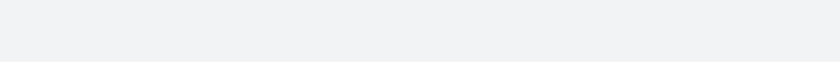
t = 0.00 s
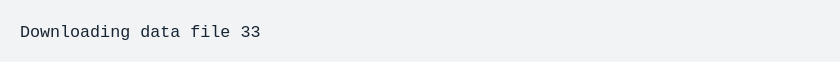
t = 1.67 s
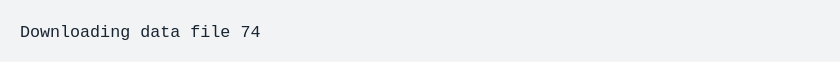
t = 3.33 s
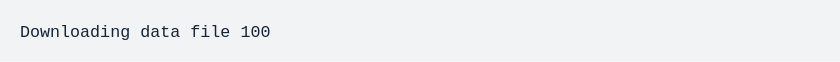
t = 5.00 s
t = 6.67 s: frame unchanged from t = 5.00 s, image omitted
t = 8.33 s: frame unchanged from t = 5.00 s, image omitted

The animated SVG that drew these frames (rendered in a browser with its animation timeline set to each time). Animation: 1 CSS @keyframes rule; frames cover the first 8.33 s, repeats indefinitely.

<svg xmlns="http://www.w3.org/2000/svg" xmlns:xlink="http://www.w3.org/1999/xlink" width="840" height="61.709999999999994"><rect width="840" height="61.709999999999994" rx="0" ry="0" class="a"></rect><svg height="21.709999999999997" viewBox="0 0 80 2.171" width="800" x="20" xmlns="http://www.w3.org/2000/svg" xmlns:xlink="http://www.w3.org/1999/xlink" y="20"><style>.a{fill:rgb(241,243,245)}.b{font-family:'Fira Code',Monaco,Consolas,Menlo,'Bitstream Vera Sans Mono','Powerline Symbols',monospace}.c{fill:rgb(23,36,49);white-space:pre}.d{fill:transparent}.f{animation-duration:10.442478s;animation-iteration-count:infinite;animation-name:e;animation-timing-function:steps(1,end)}@keyframes e{0%{transform:translateX(-0px)}0.1%{transform:translateX(-80px)}0.1%{transform:translateX(-160px)}2.2%{transform:translateX(-240px)}4.2%{transform:translateX(-320px)}6.4%{transform:translateX(-400px)}8.1%{transform:translateX(-480px)}10.2%{transform:translateX(-560px)}12.2%{transform:translateX(-640px)}13.9%{transform:translateX(-720px)}16%{transform:translateX(-800px)}18.2%{transform:translateX(-880px)}20%{transform:translateX(-960px)}21.7%{transform:translateX(-1040px)}23.8%{transform:translateX(-1120px)}25.9%{transform:translateX(-1200px)}27.6%{transform:translateX(-1280px)}29.7%{transform:translateX(-1360px)}31.4%{transform:translateX(-1440px)}33.5%{transform:translateX(-1520px)}35.7%{transform:translateX(-1600px)}37.4%{transform:translateX(-1680px)}39.2%{transform:translateX(-1760px)}41.3%{transform:translateX(-1840px)}42.5%{transform:translateX(-1920px)}42.5%{transform:translateX(-2000px)}42.5%{transform:translateX(-2080px)}100%{transform:translateX(-2160px)}}</style><g font-family="&#x27;Fira Code&#x27;,Monaco,Consolas,Menlo,&#x27;Bitstream Vera Sans Mono&#x27;,&#x27;Powerline Symbols&#x27;,monospace" font-size="1.67" class="b"><defs><symbol id="1"><text font-size="1.67" x="0" y="1.67" class="c">Downloading</text><text font-size="1.67" x="12.024" y="1.67" class="c">data</text><text font-size="1.67" x="17.034" y="1.67" class="c">file</text><text font-size="1.67" x="22.043999999999997" y="1.67" class="c">100</text></symbol><symbol id="a"><rect height="1" width="80" x="0" y="0" class="d"></rect></symbol></defs><rect height="2.171" width="80" class="a"></rect><g class="f"><svg x="0" y="0" width="2240"><svg x="0"><use xlink:href="#a"></use></svg><svg x="80"><use xlink:href="#a"></use></svg><svg x="160"><use xlink:href="#a"></use><text font-size="1.67" x="0" y="1.67" class="c">Downloading</text><text font-size="1.67" x="12.024" y="1.67" class="c">data</text><text font-size="1.67" x="17.034" y="1.67" class="c">file</text><text font-size="1.67" x="22.043999999999997" y="1.67" class="c">0</text></svg><svg x="240"><use xlink:href="#a"></use><text font-size="1.67" x="0" y="1.67" class="c">Downloading</text><text font-size="1.67" x="12.024" y="1.67" class="c">data</text><text font-size="1.67" x="17.034" y="1.67" class="c">file</text><text font-size="1.67" x="22.043999999999997" y="1.67" class="c">5</text></svg><svg x="320"><use xlink:href="#a"></use><text font-size="1.67" x="0" y="1.67" class="c">Downloading</text><text font-size="1.67" x="12.024" y="1.67" class="c">data</text><text font-size="1.67" x="17.034" y="1.67" class="c">file</text><text font-size="1.67" x="22.043999999999997" y="1.67" class="c">10</text></svg><svg x="400"><use xlink:href="#a"></use><text font-size="1.67" x="0" y="1.67" class="c">Downloading</text><text font-size="1.67" x="12.024" y="1.67" class="c">data</text><text font-size="1.67" x="17.034" y="1.67" class="c">file</text><text font-size="1.67" x="22.043999999999997" y="1.67" class="c">15</text></svg><svg x="480"><use xlink:href="#a"></use><text font-size="1.67" x="0" y="1.67" class="c">Downloading</text><text font-size="1.67" x="12.024" y="1.67" class="c">data</text><text font-size="1.67" x="17.034" y="1.67" class="c">file</text><text font-size="1.67" x="22.043999999999997" y="1.67" class="c">19</text></svg><svg x="560"><use xlink:href="#a"></use><text font-size="1.67" x="0" y="1.67" class="c">Downloading</text><text font-size="1.67" x="12.024" y="1.67" class="c">data</text><text font-size="1.67" x="17.034" y="1.67" class="c">file</text><text font-size="1.67" x="22.043999999999997" y="1.67" class="c">24</text></svg><svg x="640"><use xlink:href="#a"></use><text font-size="1.67" x="0" y="1.67" class="c">Downloading</text><text font-size="1.67" x="12.024" y="1.67" class="c">data</text><text font-size="1.67" x="17.034" y="1.67" class="c">file</text><text font-size="1.67" x="22.043999999999997" y="1.67" class="c">29</text></svg><svg x="720"><use xlink:href="#a"></use><text font-size="1.67" x="0" y="1.67" class="c">Downloading</text><text font-size="1.67" x="12.024" y="1.67" class="c">data</text><text font-size="1.67" x="17.034" y="1.67" class="c">file</text><text font-size="1.67" x="22.043999999999997" y="1.67" class="c">33</text></svg><svg x="800"><use xlink:href="#a"></use><text font-size="1.67" x="0" y="1.67" class="c">Downloading</text><text font-size="1.67" x="12.024" y="1.67" class="c">data</text><text font-size="1.67" x="17.034" y="1.67" class="c">file</text><text font-size="1.67" x="22.043999999999997" y="1.67" class="c">38</text></svg><svg x="880"><use xlink:href="#a"></use><text font-size="1.67" x="0" y="1.67" class="c">Downloading</text><text font-size="1.67" x="12.024" y="1.67" class="c">data</text><text font-size="1.67" x="17.034" y="1.67" class="c">file</text><text font-size="1.67" x="22.043999999999997" y="1.67" class="c">43</text></svg><svg x="960"><use xlink:href="#a"></use><text font-size="1.67" x="0" y="1.67" class="c">Downloading</text><text font-size="1.67" x="12.024" y="1.67" class="c">data</text><text font-size="1.67" x="17.034" y="1.67" class="c">file</text><text font-size="1.67" x="22.043999999999997" y="1.67" class="c">47</text></svg><svg x="1040"><use xlink:href="#a"></use><text font-size="1.67" x="0" y="1.67" class="c">Downloading</text><text font-size="1.67" x="12.024" y="1.67" class="c">data</text><text font-size="1.67" x="17.034" y="1.67" class="c">file</text><text font-size="1.67" x="22.043999999999997" y="1.67" class="c">51</text></svg><svg x="1120"><use xlink:href="#a"></use><text font-size="1.67" x="0" y="1.67" class="c">Downloading</text><text font-size="1.67" x="12.024" y="1.67" class="c">data</text><text font-size="1.67" x="17.034" y="1.67" class="c">file</text><text font-size="1.67" x="22.043999999999997" y="1.67" class="c">56</text></svg><svg x="1200"><use xlink:href="#a"></use><text font-size="1.67" x="0" y="1.67" class="c">Downloading</text><text font-size="1.67" x="12.024" y="1.67" class="c">data</text><text font-size="1.67" x="17.034" y="1.67" class="c">file</text><text font-size="1.67" x="22.043999999999997" y="1.67" class="c">61</text></svg><svg x="1280"><use xlink:href="#a"></use><text font-size="1.67" x="0" y="1.67" class="c">Downloading</text><text font-size="1.67" x="12.024" y="1.67" class="c">data</text><text font-size="1.67" x="17.034" y="1.67" class="c">file</text><text font-size="1.67" x="22.043999999999997" y="1.67" class="c">65</text></svg><svg x="1360"><use xlink:href="#a"></use><text font-size="1.67" x="0" y="1.67" class="c">Downloading</text><text font-size="1.67" x="12.024" y="1.67" class="c">data</text><text font-size="1.67" x="17.034" y="1.67" class="c">file</text><text font-size="1.67" x="22.043999999999997" y="1.67" class="c">70</text></svg><svg x="1440"><use xlink:href="#a"></use><text font-size="1.67" x="0" y="1.67" class="c">Downloading</text><text font-size="1.67" x="12.024" y="1.67" class="c">data</text><text font-size="1.67" x="17.034" y="1.67" class="c">file</text><text font-size="1.67" x="22.043999999999997" y="1.67" class="c">74</text></svg><svg x="1520"><use xlink:href="#a"></use><text font-size="1.67" x="0" y="1.67" class="c">Downloading</text><text font-size="1.67" x="12.024" y="1.67" class="c">data</text><text font-size="1.67" x="17.034" y="1.67" class="c">file</text><text font-size="1.67" x="22.043999999999997" y="1.67" class="c">79</text></svg><svg x="1600"><use xlink:href="#a"></use><text font-size="1.67" x="0" y="1.67" class="c">Downloading</text><text font-size="1.67" x="12.024" y="1.67" class="c">data</text><text font-size="1.67" x="17.034" y="1.67" class="c">file</text><text font-size="1.67" x="22.043999999999997" y="1.67" class="c">84</text></svg><svg x="1680"><use xlink:href="#a"></use><text font-size="1.67" x="0" y="1.67" class="c">Downloading</text><text font-size="1.67" x="12.024" y="1.67" class="c">data</text><text font-size="1.67" x="17.034" y="1.67" class="c">file</text><text font-size="1.67" x="22.043999999999997" y="1.67" class="c">88</text></svg><svg x="1760"><use xlink:href="#a"></use><text font-size="1.67" x="0" y="1.67" class="c">Downloading</text><text font-size="1.67" x="12.024" y="1.67" class="c">data</text><text font-size="1.67" x="17.034" y="1.67" class="c">file</text><text font-size="1.67" x="22.043999999999997" y="1.67" class="c">92</text></svg><svg x="1840"><use xlink:href="#a"></use><text font-size="1.67" x="0" y="1.67" class="c">Downloading</text><text font-size="1.67" x="12.024" y="1.67" class="c">data</text><text font-size="1.67" x="17.034" y="1.67" class="c">file</text><text font-size="1.67" x="22.043999999999997" y="1.67" class="c">97</text></svg><svg x="1920"><use xlink:href="#a"></use><use xlink:href="#1" y="0"></use></svg><svg x="2000"><use xlink:href="#a"></use><use xlink:href="#1" y="0"></use></svg><svg x="2080"><use xlink:href="#a"></use><use xlink:href="#1" y="0"></use></svg><svg x="2160"><use xlink:href="#a"></use><use xlink:href="#1" y="0"></use></svg></svg></g></g></svg></svg>
